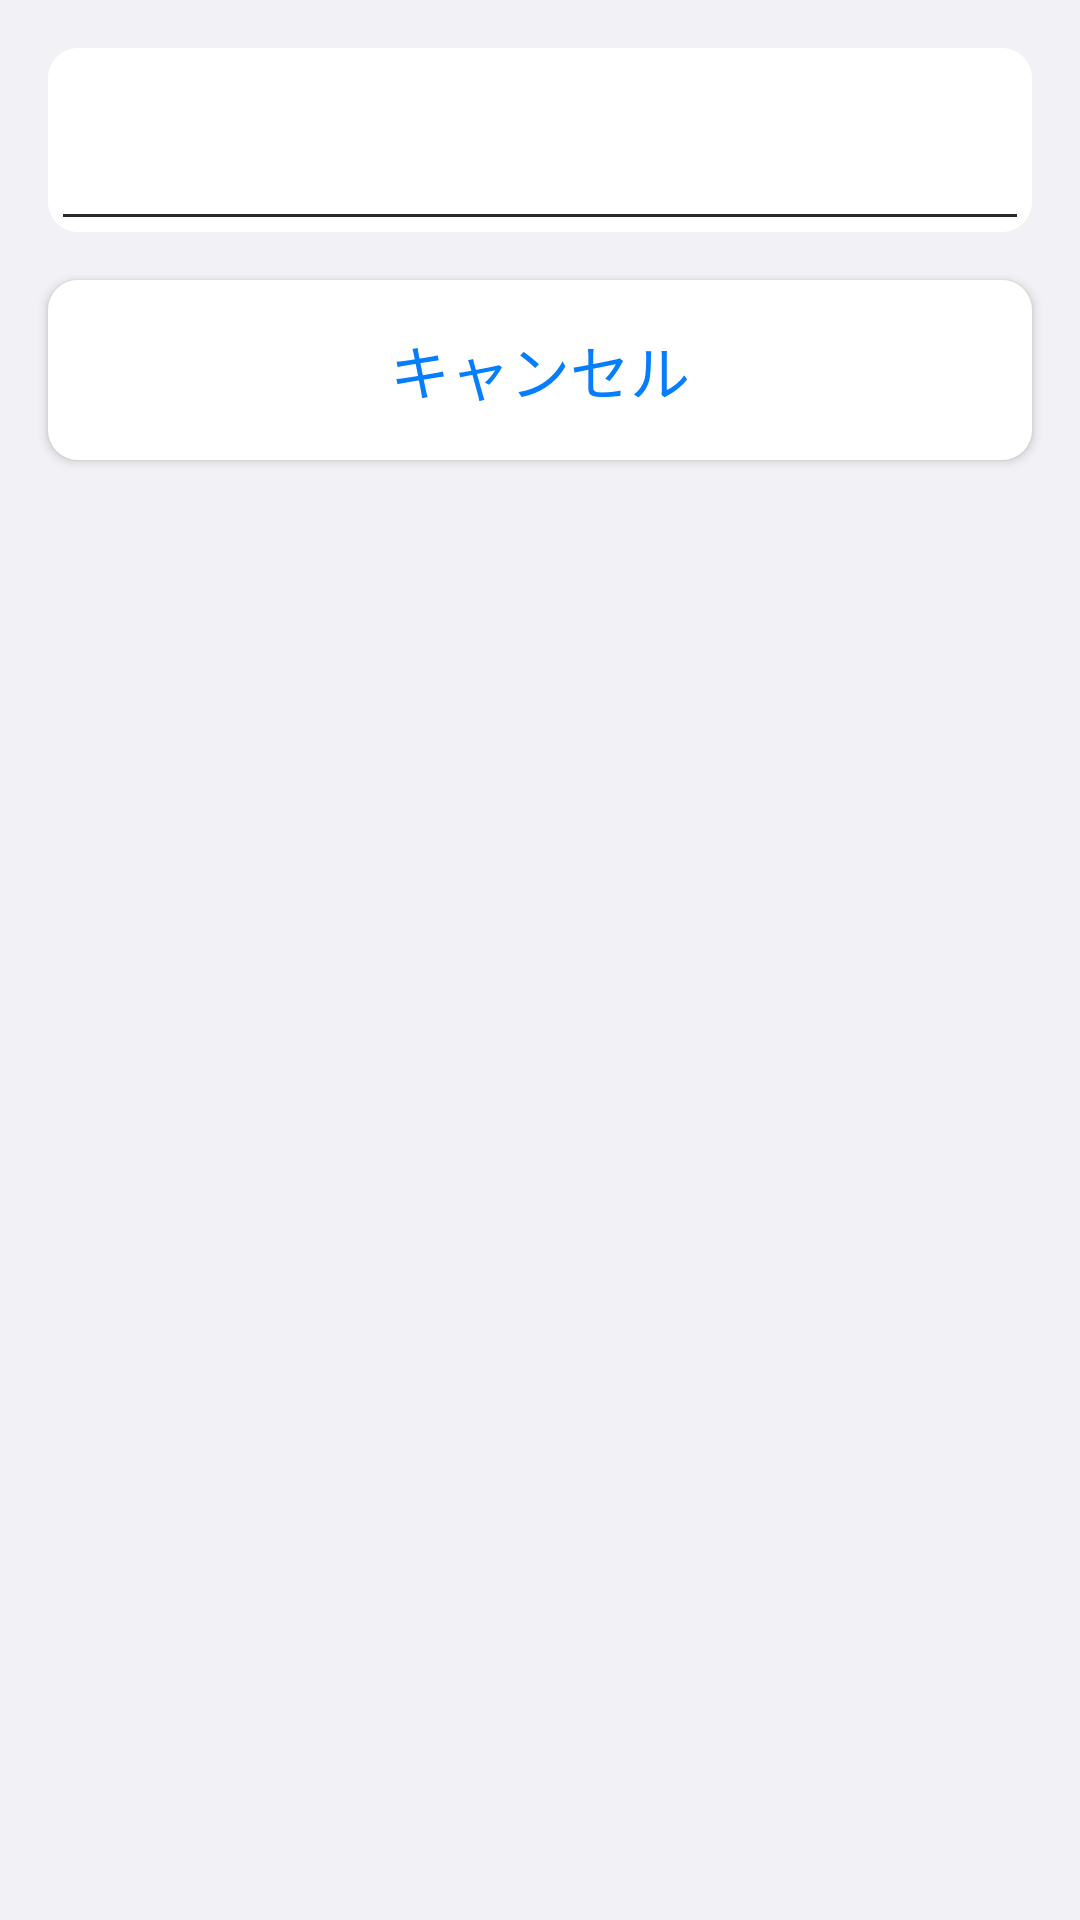

Write the Android layout XML for this screen, with the resource values it uses.
<!-- AndroidManifest.xml: application theme Theme.EtOffice -->
<!-- res/layout/dialog_bottom_picker.xml -->
<?xml version="1.0" encoding="utf-8"?>
<androidx.constraintlayout.widget.ConstraintLayout xmlns:android="http://schemas.android.com/apk/res/android"
    xmlns:tools="http://schemas.android.com/tools"
    android:layout_width="match_parent"
    android:layout_height="match_parent"
    xmlns:app="http://schemas.android.com/apk/res-auto"
    android:background="@color/iphone_main_bg">

<androidx.constraintlayout.widget.ConstraintLayout
    android:layout_width="match_parent"
    android:layout_height="wrap_content"
    android:id="@+id/main_panel"
    android:layout_margin="16dp"
    android:background="@drawable/ic_round_edge_white"
    app:layout_constraintStart_toStartOf="parent"
    app:layout_constraintEnd_toEndOf="parent"
    app:layout_constraintTop_toTopOf="parent">
    <TextView
        android:id="@+id/list_title"
        android:layout_width="0dp"
        android:layout_height="wrap_content"
        android:gravity="center"
        android:paddingTop="13dp"
        android:paddingBottom="13dp"
        android:singleLine="true"
        android:textColor="#555"
        android:textSize="18sp"
        app:layout_constraintTop_toTopOf="parent"
        app:layout_constraintEnd_toEndOf="parent"
        app:layout_constraintStart_toStartOf="parent" />

    <View
        android:id="@+id/line"
        android:layout_width="0dp"
        android:layout_height="1dp"
        android:background="#2a2a2a"
        app:layout_constraintTop_toBottomOf="@id/list_title"
        app:layout_constraintLeft_toLeftOf="parent"
        app:layout_constraintRight_toRightOf="parent"/>

    <ListView
        android:id="@+id/option_list"
        android:layout_width="0dp"
        app:layout_constraintHorizontal_weight="1"
        android:layout_height="wrap_content"
        app:layout_constraintTop_toBottomOf="@id/line"
        app:layout_constraintLeft_toLeftOf="parent"
        app:layout_constraintRight_toRightOf="parent"/>
</androidx.constraintlayout.widget.ConstraintLayout>
    <Button
        android:id="@+id/button_cancel"
        android:layout_width="match_parent"
        android:layout_height="60dp"
        android:text="@string/CANCEL"
        android:textSize="20sp"
        android:textColor="#057dff"
        android:gravity="center"
        android:layout_margin="16dp"
        app:backgroundTint="@color/white"
        android:background="@drawable/ic_round_edge_white"
        app:layout_constraintTop_toBottomOf="@id/main_panel"/>
</androidx.constraintlayout.widget.ConstraintLayout>
<!-- resources referenced by this layout -->
<resources>
  <color name="iphone_main_bg">#F2F2F6</color>
  <color name="white">#FFFFFFFF</color>
  <!-- drawable ic_round_edge_white (drawable) -->
  <?xml version="1.0" encoding="utf-8"?>
  <shape xmlns:android="http://schemas.android.com/apk/res/android">
      <solid android:color="#FFFFFF" />
      <corners android:radius="10dp" />
      <padding
          android:left="5dp"
          android:top="5dp"
          android:right="5dp"
          android:bottom="5dp" />
  </shape>
  <string name="CANCEL">キャンセル</string>
  <style name="Theme.EtOffice" parent="Theme.MaterialComponents.DayNight.DarkActionBar">
          
          
          
          
          <item name="colorPrimary">@color/iphone_button_color</item>
          <item name="colorPrimaryVariant">@color/md_blue_700</item>
          <item name="colorOnPrimary">@color/white</item>
          
          <item name="colorSecondary">@color/teal_200</item>
          <item name="colorSecondaryVariant">@color/teal_700</item>
          <item name="colorOnSecondary">@color/black</item>
          
          <item name="android:statusBarColor" tools:targetApi="l">?attr/colorPrimaryVariant</item>
          
  
  
          
          <item name="snackbarStyle">@style/MaterialSnackbarTheme</item>
          <item name="snackbarButtonStyle">@style/MaterialSnackbarTextButtonTheme</item>
          <item name="snackbarTextViewStyle">@style/MaterialSnackbarTextViewTheme</item>
      </style>
  <color name="iphone_button_color">#5955CD</color>
  <color name="md_blue_700">#1976D2</color>
  <color name="teal_200">#FF03DAC5</color>
  <color name="teal_700">#FF018786</color>
  <color name="black">#FF000000</color>
  <style name="MaterialSnackbarTheme" parent="@style/Widget.MaterialComponents.Snackbar">
          <item name="android:background">#00cc77</item>
          <item name="cornerRadius">0dp</item>
          <item name="android:layout_margin">0dp</item>
          <item name="actionTextColorAlpha">1.0</item>
      </style>
  <style name="MaterialSnackbarTextButtonTheme" parent="@style/Widget.MaterialComponents.Button.TextButton.Snackbar">
          <item name="backgroundTint">#7777ff</item>
          <item name="android:textColor">#ffffff</item>
      </style>
  <style name="MaterialSnackbarTextViewTheme" parent="@style/Widget.MaterialComponents.Snackbar.TextView">
          <item name="android:textColor">#ffffff</item>
          <item name="android:alpha">1.0</item>
      </style>
</resources>
